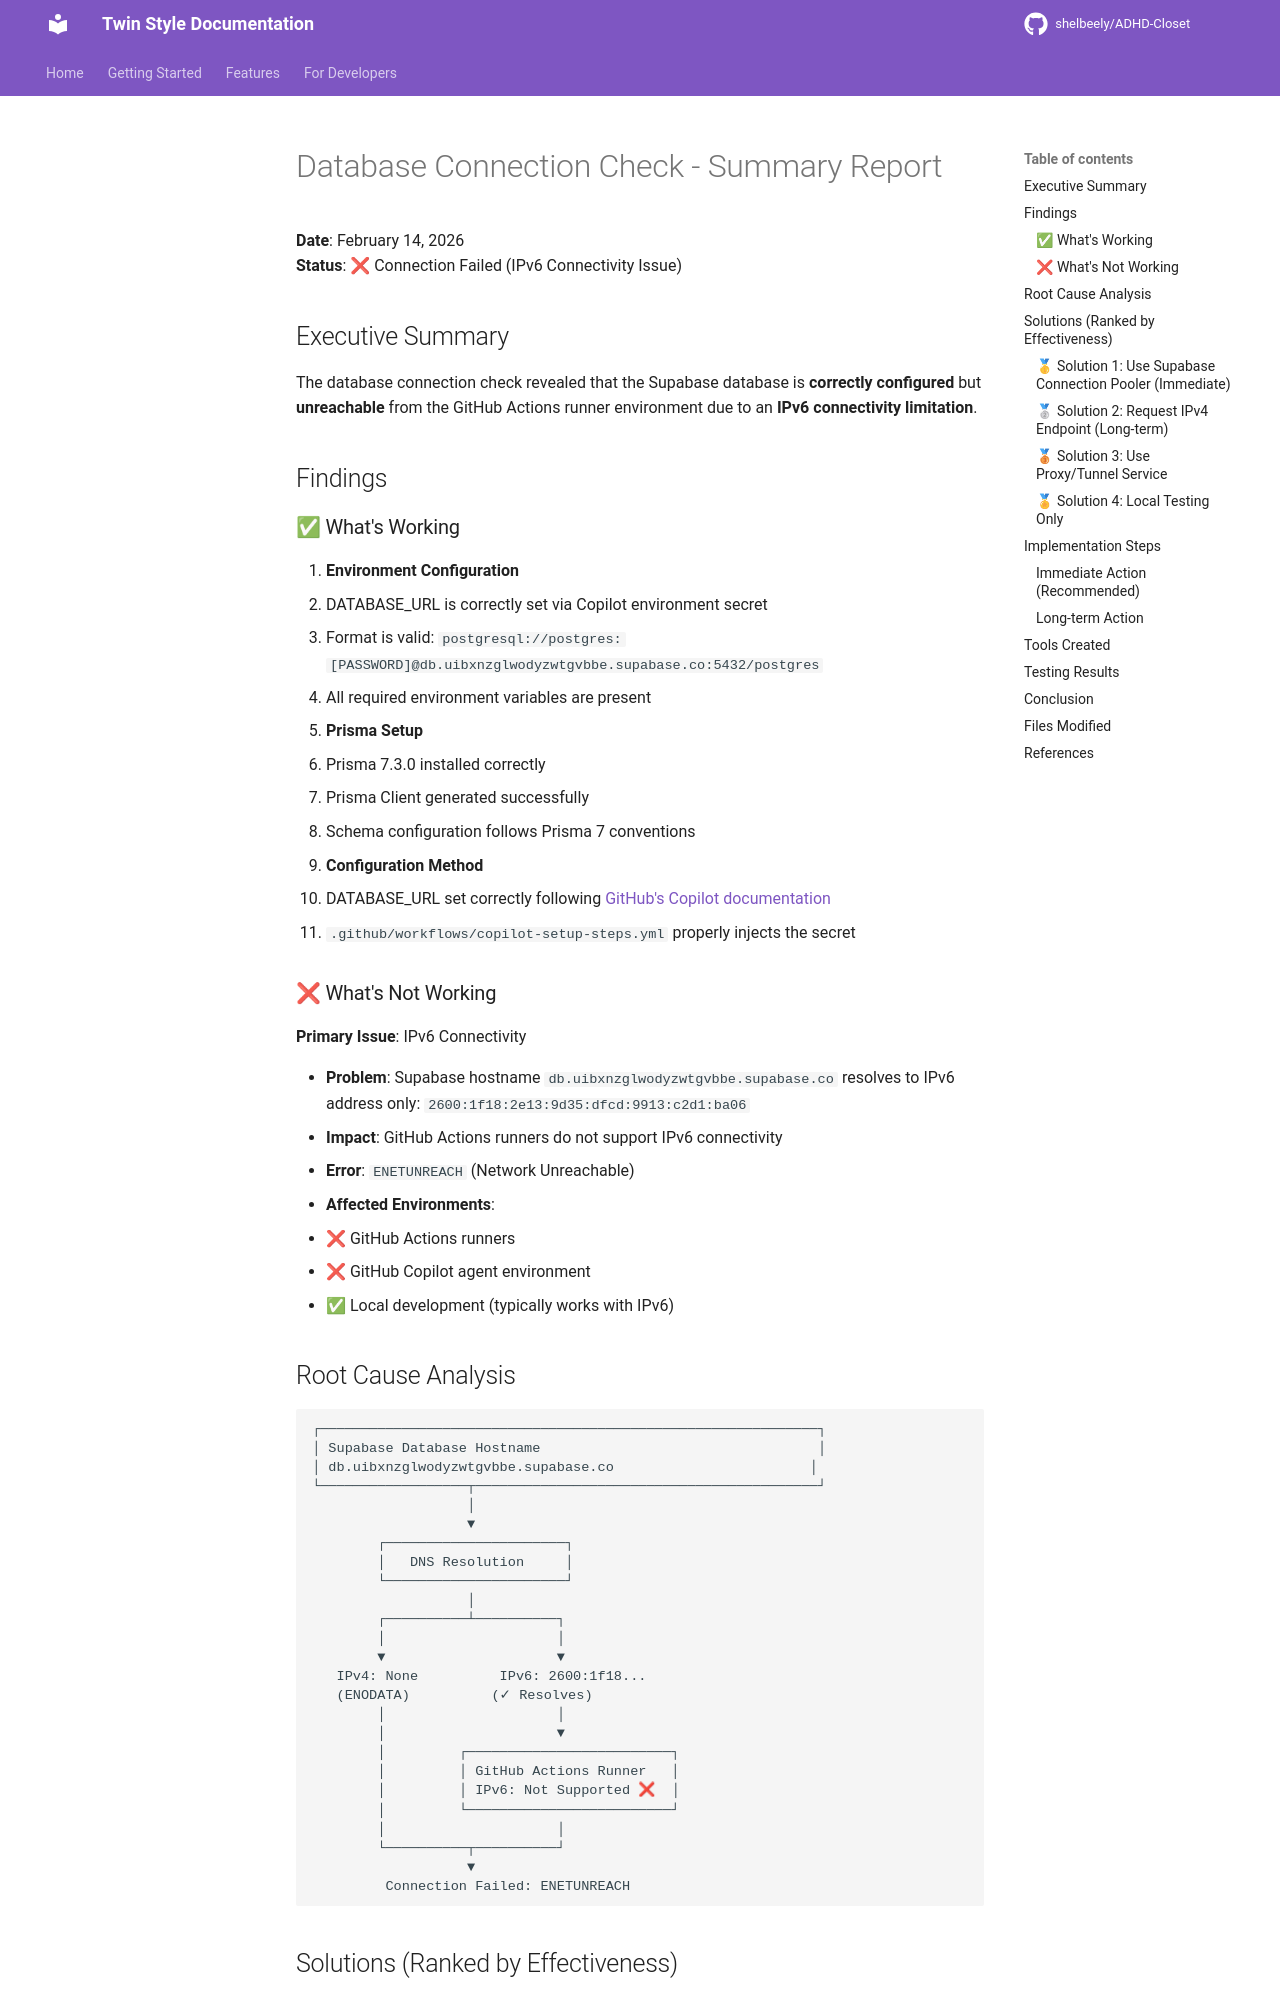

repository: shelbeely/ADHD-Closet · page: DATABASE_CONNECTION_SUMMARY/index.html · generator: mkdocs

# Database Connection Check - Summary Report

**Date**: February 14, 2026  
**Status**: ❌ Connection Failed (IPv6 Connectivity Issue)

## Executive Summary

The database connection check revealed that the Supabase database is **correctly configured** but **unreachable** from the GitHub Actions runner environment due to an **IPv6 connectivity limitation**.

## Findings

### ✅ What's Working

1. **Environment Configuration**
   - DATABASE_URL is correctly set via Copilot environment secret
   - Format is valid: `postgresql://postgres:[PASSWORD]@db.uibxnzglwodyzwtgvbbe.supabase.co:5432/postgres`
   - All required environment variables are present

2. **Prisma Setup**
   - Prisma 7.3.0 installed correctly
   - Prisma Client generated successfully
   - Schema configuration follows Prisma 7 conventions

3. **Configuration Method**
   - DATABASE_URL set correctly following [GitHub's Copilot documentation](https://docs.github.com/en/copilot/how-tos/use-copilot-agents/coding-agent/customize-the-agent-environment#setting-environment-variables-in-copilots-environment)
   - `.github/workflows/copilot-setup-steps.yml` properly injects the secret

### ❌ What's Not Working

**Primary Issue**: IPv6 Connectivity

- **Problem**: Supabase hostname `db.uibxnzglwodyzwtgvbbe.supabase.co` resolves to IPv6 address only: `2600:1f18:2e13:9d35:dfcd:9913:c2d1:ba06`
- **Impact**: GitHub Actions runners do not support IPv6 connectivity
- **Error**: `ENETUNREACH` (Network Unreachable)
- **Affected Environments**: 
  - ❌ GitHub Actions runners
  - ❌ GitHub Copilot agent environment
  - ✅ Local development (typically works with IPv6)

## Root Cause Analysis

```
┌─────────────────────────────────────────────────────────────┐
│ Supabase Database Hostname                                  │
│ db.uibxnzglwodyzwtgvbbe.supabase.co                        │
└──────────────────┬──────────────────────────────────────────┘
                   │
                   ▼
        ┌──────────────────────┐
        │   DNS Resolution     │
        └──────────────────────┘
                   │
        ┌──────────┴──────────┐
        │                     │
        ▼                     ▼
   IPv4: None          IPv6: 2600:1f18...
   (ENODATA)          (✓ Resolves)
        │                     │
        │                     ▼
        │         ┌─────────────────────────┐
        │         │ GitHub Actions Runner   │
        │         │ IPv6: Not Supported ❌  │
        │         └─────────────────────────┘
        │                     │
        └──────────┬──────────┘
                   ▼
         Connection Failed: ENETUNREACH
```

## Solutions (Ranked by Effectiveness)
